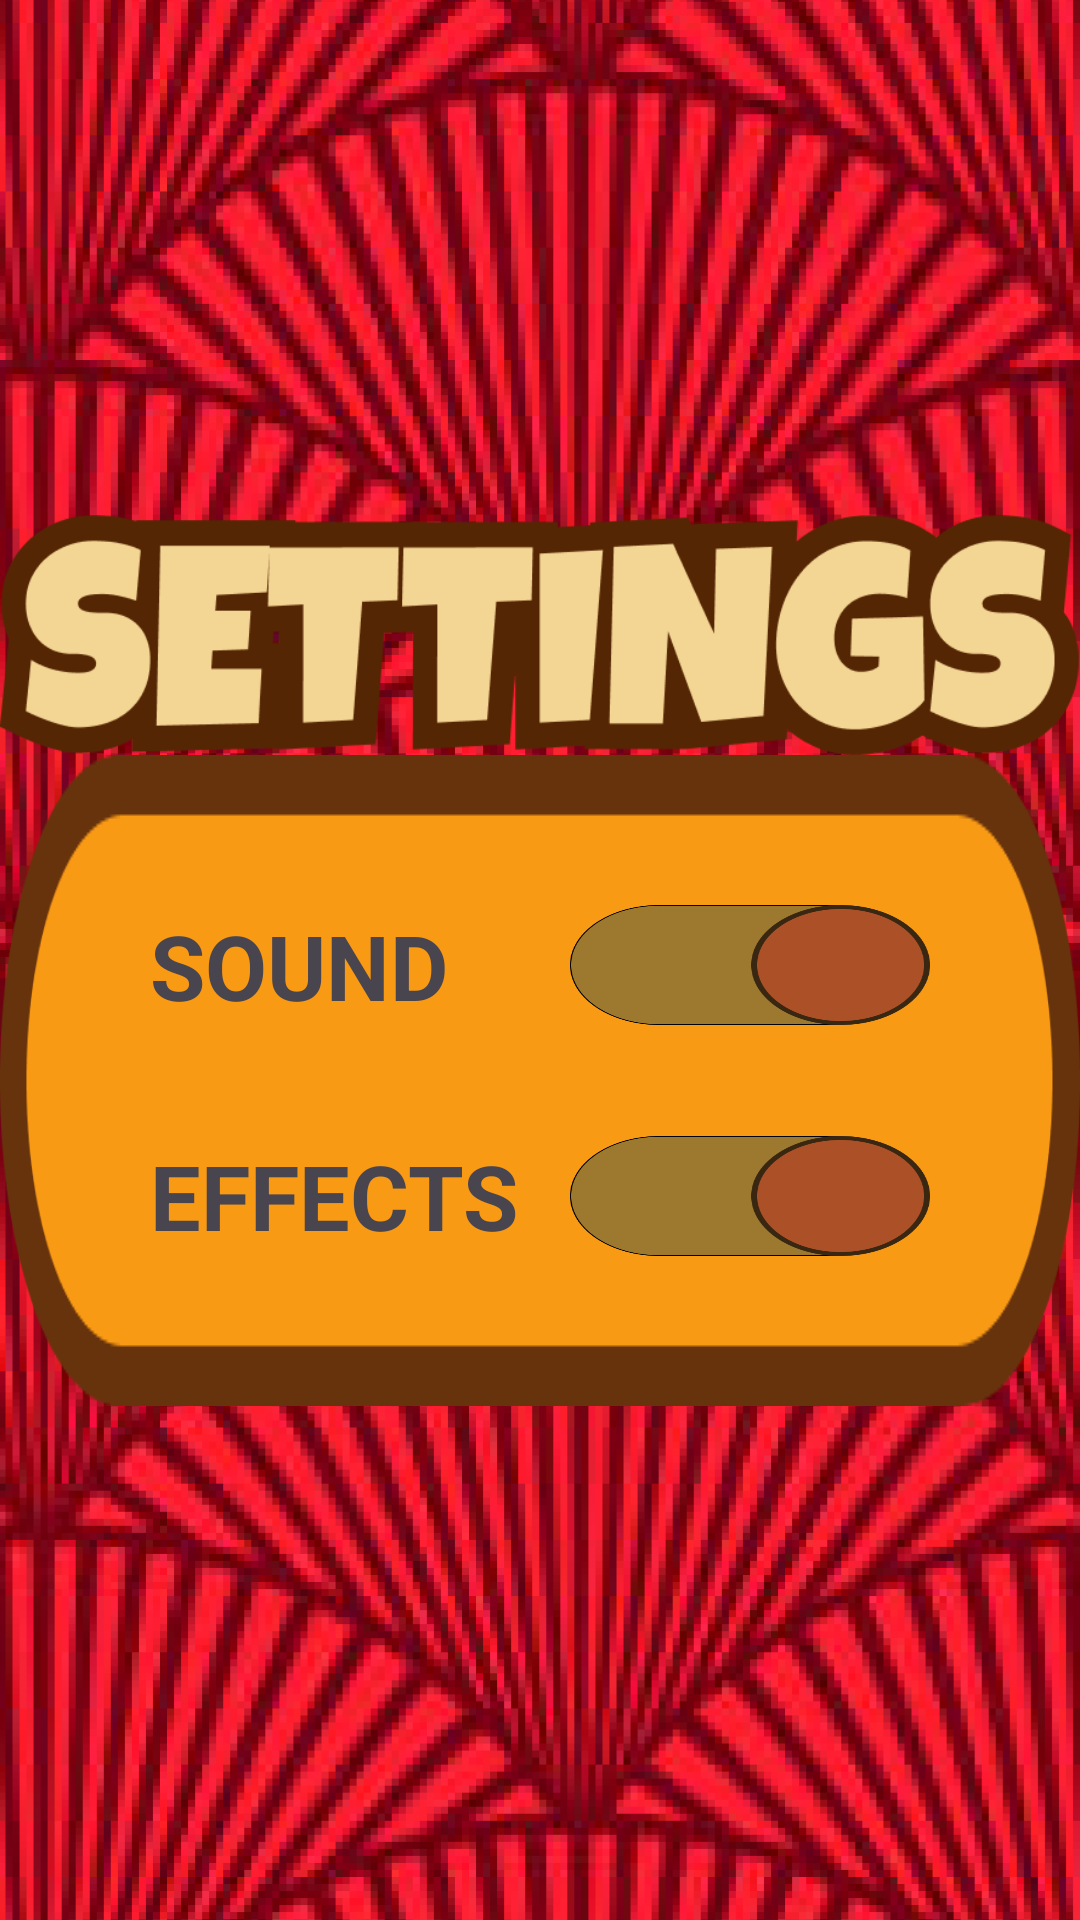

Reconstruct the res/layout file that produces this screen, plus the resources it refers to.
<!-- AndroidManifest.xml: application theme Theme.TigerFortune -->
<!-- res/layout/activity_settings.xml -->
<?xml version="1.0" encoding="utf-8"?>
<androidx.constraintlayout.widget.ConstraintLayout xmlns:android="http://schemas.android.com/apk/res/android"
    xmlns:app="http://schemas.android.com/apk/res-auto"
    android:background="@drawable/main_background"
    xmlns:tools="http://schemas.android.com/tools"
    android:id="@+id/main"
    android:layout_width="match_parent"
    android:layout_height="match_parent"
    tools:context=".activity.SettingsActivity">

    <LinearLayout
        app:layout_constraintTop_toTopOf="parent"
        app:layout_constraintStart_toStartOf="parent"
        app:layout_constraintBottom_toBottomOf="parent"
        app:layout_constraintEnd_toEndOf="parent"
        android:orientation="vertical"
        android:layout_width="match_parent"
        android:layout_height="wrap_content">

        <ImageView
            android:layout_gravity="center_horizontal"
            android:scaleType="fitXY"
            android:src="@drawable/settings_text"
            android:background="@android:color/transparent"
            android:layout_width="wrap_content"
            android:layout_height="80dp"/>

        <FrameLayout
            android:background="@drawable/button_backgrond"
            android:paddingVertical="50dp"
            android:paddingHorizontal="50dp"
            android:orientation="vertical"
            android:layout_width="match_parent"
            android:layout_height="wrap_content">

            <TextView
                android:layout_gravity="start|top"
                android:text="SOUND"
                android:textSize="30sp"
                android:textStyle="bold"
                android:layout_width="wrap_content"
                android:layout_height="wrap_content"/>

            <ImageView
                android:id="@+id/check_box_sound"
                android:layout_gravity="end|top"
                android:src="@drawable/check_box_off"
                android:layout_width="120dp"
                android:scaleType="fitXY"
                android:layout_height="40dp"/>

            <TextView
                android:layout_gravity="start|bottom"
                android:text="EFFECTS"
                android:textSize="30sp"
                android:textStyle="bold"
                android:layout_width="wrap_content"
                android:layout_height="wrap_content"/>

            <ImageView
                android:id="@+id/check_box_effects"
                android:layout_gravity="end|bottom"
                android:src="@drawable/check_box_off"
                android:layout_width="120dp"
                android:scaleType="fitXY"
                android:layout_height="40dp"/>
        </FrameLayout>

    </LinearLayout>

</androidx.constraintlayout.widget.ConstraintLayout>
<!-- resources referenced by this layout -->
<resources>
  <!-- drawable button_backgrond: png bitmap (drawable, 8291 bytes) -->
  <!-- drawable check_box_off: png bitmap (drawable, 9843 bytes) -->
  <!-- drawable main_background: png bitmap (drawable, 964831 bytes) -->
  <!-- drawable settings_text: png bitmap (drawable, 19536 bytes) -->
  <style name="Theme.TigerFortune" parent="Base.Theme.TigerFortune" />
  <style name="Base.Theme.TigerFortune" parent="Theme.Material3.DayNight.NoActionBar">
          
          
      </style>
</resources>
